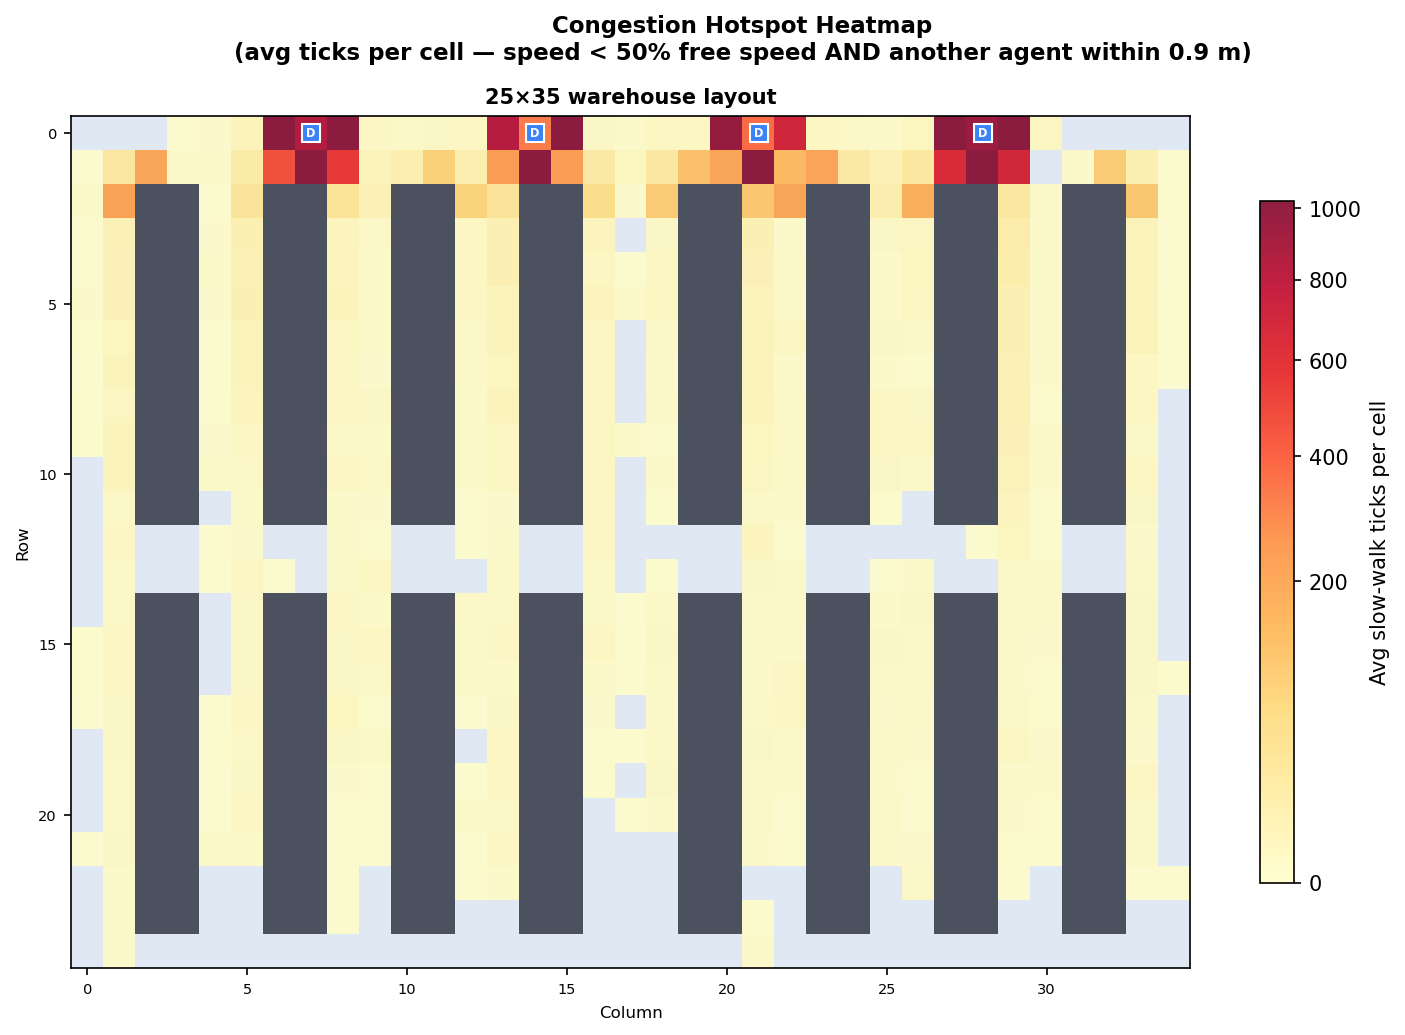

The file beside this chart, header and first rows:
row, col, avg_count
0, 3, 0.1
0, 4, 0.3
0, 5, 4.9
0, 6, 3288
0, 7, 842.7
0, 8, 1687
0, 9, 1.8
0, 10, 0.8
0, 11, 1.3
0, 12, 2.2
0, 13, 824.6
0, 14, 327.1
0, 15, 1036
0, 16, 1.4
0, 17, 0.7
0, 18, 2.3
0, 19, 2.4
0, 20, 968.9
0, 21, 367.2
0, 22, 689.5
0, 23, 2.3
0, 24, 1.1
0, 25, 0.7
0, 26, 3.5
0, 27, 2050
0, 28, 937.2
0, 29, 3349
0, 30, 3.0
1, 0, 0.1
1, 1, 27.5
1, 2, 200.2
1, 3, 0.5
1, 4, 0.5
1, 5, 18.0
1, 6, 452.4
1, 7, 4463
1, 8, 545.4
1, 9, 4.2
1, 10, 12.1
1, 11, 85.0
1, 12, 12.5
1, 13, 237.7
1, 14, 1614
1, 15, 233.0
1, 16, 20.8
1, 17, 3.2
1, 18, 23.2
1, 19, 118.0
1, 20, 203.7
1, 21, 2338
1, 22, 137.8
1, 23, 208.0
1, 24, 20.3
1, 25, 7.1
1, 26, 24.6
1, 27, 639.4
1, 28, 5430
1, 29, 674.9
1, 31, 0.6
1, 32, 96.6
... 352 more rows
